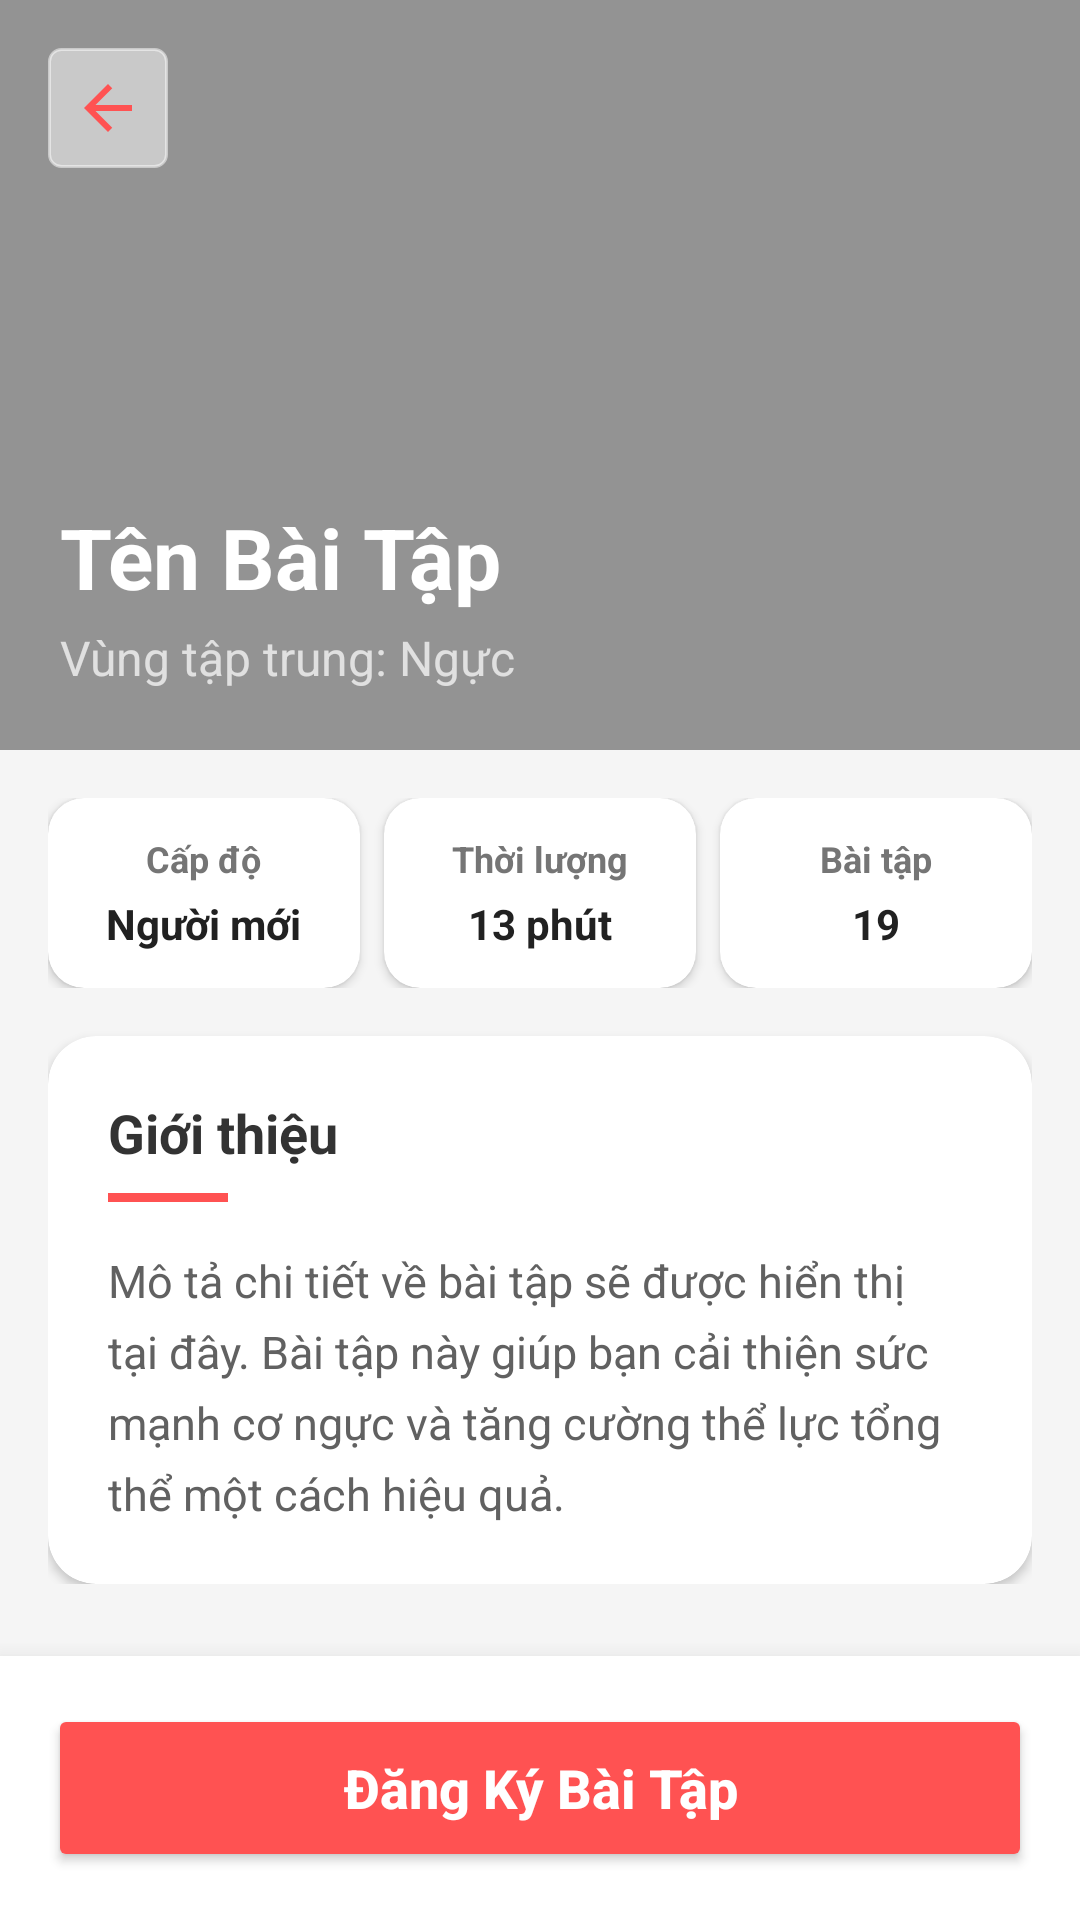

Produce the Android XML layout that renders to this screen, including the resource entries it uses.
<!-- AndroidManifest.xml: application theme Theme.GymHome -->
<!-- res/layout/dangkybaitaplon.xml -->
<?xml version="1.0" encoding="utf-8"?>
<androidx.constraintlayout.widget.ConstraintLayout xmlns:android="http://schemas.android.com/apk/res/android"
    xmlns:app="http://schemas.android.com/apk/res-auto"
    xmlns:tools="http://schemas.android.com/tools"
    android:id="@+id/main"
    android:layout_width="match_parent"
    android:layout_height="match_parent"
    android:background="#F5F5F5"
    tools:context=".activity.DangKyBaiTapLon">

    
    <FrameLayout
        android:id="@+id/headerFrame"
        android:layout_width="match_parent"
        android:layout_height="250dp"
        app:layout_constraintTop_toTopOf="parent">

        <ImageView
            android:id="@+id/imgHinhAnhBaiTapLon"
            android:layout_width="match_parent"
            android:layout_height="match_parent"
            android:scaleType="centerCrop"
            tools:src="@drawable/ic_launcher_background" />

        <View
            android:layout_width="match_parent"
            android:layout_height="match_parent"
            android:background="#66000000" />

        <ImageButton
            android:id="@+id/ibQuayLai"
            android:layout_width="40dp"
            android:layout_height="40dp"
            android:layout_margin="16dp"
            android:background="@drawable/border_background"
            android:backgroundTint="#80FFFFFF"
            android:padding="8dp"
            android:scaleType="fitCenter"
            app:srcCompat="@drawable/ic_back" />

        <LinearLayout
            android:layout_width="match_parent"
            android:layout_height="wrap_content"
            android:layout_gravity="bottom"
            android:layout_margin="20dp"
            android:orientation="vertical">

            <TextView
                android:id="@+id/textView14"
                android:layout_width="wrap_content"
                android:layout_height="wrap_content"
                android:text="Tên Bài Tập"
                android:textColor="@android:color/white"
                android:textSize="28sp"
                android:textStyle="bold" />

            <TextView
                android:id="@+id/tvMoTaVungTapTrung"
                android:layout_width="wrap_content"
                android:layout_height="wrap_content"
                android:layout_marginTop="4dp"
                android:text="Vùng tập trung: Ngực"
                android:textColor="#E0E0E0"
                android:textSize="16sp" />
        </LinearLayout>
    </FrameLayout>

    
    <androidx.core.widget.NestedScrollView
        android:layout_width="match_parent"
        android:layout_height="0dp"
        android:layout_marginBottom="80dp"
        app:layout_constraintBottom_toBottomOf="parent"
        app:layout_constraintTop_toBottomOf="@+id/headerFrame">

        <LinearLayout
            android:layout_width="match_parent"
            android:layout_height="wrap_content"
            android:orientation="vertical"
            android:padding="16dp">

            
            <LinearLayout
                android:layout_width="match_parent"
                android:layout_height="wrap_content"
                android:baselineAligned="false"
                android:orientation="horizontal">

                
                <androidx.cardview.widget.CardView
                    android:layout_width="0dp"
                    android:layout_height="wrap_content"
                    android:layout_marginEnd="4dp"
                    android:layout_weight="1"
                    app:cardCornerRadius="12dp"
                    app:cardElevation="2dp">

                    <LinearLayout
                        android:layout_width="match_parent"
                        android:layout_height="wrap_content"
                        android:gravity="center"
                        android:orientation="vertical"
                        android:padding="12dp">

                        <TextView
                            android:layout_width="wrap_content"
                            android:layout_height="wrap_content"
                            android:text="Cấp độ"
                            android:textColor="#757575"
                            android:textSize="12sp"
                            android:textStyle="bold" />

                        <TextView
                            android:id="@+id/tvCapDo"
                            android:layout_width="wrap_content"
                            android:layout_height="wrap_content"
                            android:layout_marginTop="4dp"
                            android:gravity="center"
                            android:text="Người mới"
                            android:textColor="#212121"
                            android:textSize="14sp"
                            android:textStyle="bold" />
                    </LinearLayout>
                </androidx.cardview.widget.CardView>

                
                <androidx.cardview.widget.CardView
                    android:layout_width="0dp"
                    android:layout_height="wrap_content"
                    android:layout_marginHorizontal="4dp"
                    android:layout_weight="1"
                    app:cardCornerRadius="12dp"
                    app:cardElevation="2dp">

                    <LinearLayout
                        android:layout_width="match_parent"
                        android:layout_height="wrap_content"
                        android:gravity="center"
                        android:orientation="vertical"
                        android:padding="12dp">

                        <TextView
                            android:layout_width="wrap_content"
                            android:layout_height="wrap_content"
                            android:text="Thời lượng"
                            android:textColor="#757575"
                            android:textSize="12sp"
                            android:textStyle="bold" />

                        <TextView
                            android:id="@+id/tvTongThoiGian"
                            android:layout_width="wrap_content"
                            android:layout_height="wrap_content"
                            android:layout_marginTop="4dp"
                            android:text="13 phút"
                            android:textColor="#212121"
                            android:textSize="14sp"
                            android:textStyle="bold" />
                    </LinearLayout>
                </androidx.cardview.widget.CardView>

                
                <androidx.cardview.widget.CardView
                    android:layout_width="0dp"
                    android:layout_height="wrap_content"
                    android:layout_marginStart="4dp"
                    android:layout_weight="1"
                    app:cardCornerRadius="12dp"
                    app:cardElevation="2dp">

                    <LinearLayout
                        android:layout_width="match_parent"
                        android:layout_height="wrap_content"
                        android:gravity="center"
                        android:orientation="vertical"
                        android:padding="12dp">

                        <TextView
                            android:layout_width="wrap_content"
                            android:layout_height="wrap_content"
                            android:text="Bài tập"
                            android:textColor="#757575"
                            android:textSize="12sp"
                            android:textStyle="bold" />

                        <TextView
                            android:id="@+id/tvSoLuongBaiTapCon"
                            android:layout_width="wrap_content"
                            android:layout_height="wrap_content"
                            android:layout_marginTop="4dp"
                            android:text="19"
                            android:textColor="#212121"
                            android:textSize="14sp"
                            android:textStyle="bold" />
                    </LinearLayout>
                </androidx.cardview.widget.CardView>
            </LinearLayout>

            
            <androidx.cardview.widget.CardView
                android:layout_width="match_parent"
                android:layout_height="wrap_content"
                android:layout_marginTop="16dp"
                app:cardCornerRadius="16dp"
                app:cardElevation="2dp">

                <LinearLayout
                    android:layout_width="match_parent"
                    android:layout_height="wrap_content"
                    android:orientation="vertical"
                    android:padding="20dp">

                    <TextView
                        android:layout_width="wrap_content"
                        android:layout_height="wrap_content"
                        android:text="Giới thiệu"
                        android:textColor="#333333"
                        android:textSize="18sp"
                        android:textStyle="bold" />

                    <View
                        android:layout_width="40dp"
                        android:layout_height="3dp"
                        android:layout_marginTop="8dp"
                        android:background="#FF5252" />

                    <TextView
                        android:id="@+id/tvMoTaBaiTapLon"
                        android:layout_width="match_parent"
                        android:layout_height="wrap_content"
                        android:layout_marginTop="16dp"
                        android:lineSpacingExtra="6dp"
                        android:text="Mô tả chi tiết về bài tập sẽ được hiển thị tại đây. Bài tập này giúp bạn cải thiện sức mạnh cơ ngực và tăng cường thể lực tổng thể một cách hiệu quả."
                        android:textColor="#616161"
                        android:textSize="15sp" />
                </LinearLayout>
            </androidx.cardview.widget.CardView>

        </LinearLayout>
    </androidx.core.widget.NestedScrollView>

    
    <FrameLayout
        android:layout_width="match_parent"
        android:layout_height="wrap_content"
        android:background="@android:color/white"
        android:elevation="12dp"
        android:padding="16dp"
        app:layout_constraintBottom_toBottomOf="parent">

        <Button
            android:id="@+id/btnDangKyBaiTapLon"
            android:layout_width="match_parent"
            android:layout_height="56dp"
            android:backgroundTint="#FF5252"
            android:text="Đăng Ký Bài Tập"
            android:textAllCaps="false"
            android:textColor="@android:color/white"
            android:textSize="18sp"
            android:textStyle="bold"
            app:cornerRadius="28dp" />
    </FrameLayout>

</androidx.constraintlayout.widget.ConstraintLayout>
<!-- resources referenced by this layout -->
<resources>
  <!-- drawable border_background (drawable) -->
  <?xml version="1.0" encoding="utf-8"?>
  <shape xmlns:android="http://schemas.android.com/apk/res/android"
      android:shape="rectangle">
      <stroke
          android:width="1dp"
          android:color="#CCCCCC" />
      <corners android:radius="4dp" />
      <padding
          android:left="16dp"
          android:top="16dp"
          android:right="16dp"
          android:bottom="16dp" />
  </shape>
  <!-- drawable ic_back (drawable) -->
  <?xml version="1.0" encoding="utf-8"?>
  <vector xmlns:android="http://schemas.android.com/apk/res/android"
      android:width="24dp"
      android:height="24dp"
      android:viewportWidth="24"
      android:viewportHeight="24">
      <path
          android:fillColor="@color/orange_main"
          android:pathData="M20,11H7.83l5.59,-5.59L12,4l-8,8 8,8 1.41,-1.41L7.83,13H20v-2z"/>
  </vector>
  <style name="Theme.GymHome" parent="Base.Theme.GymHome" />
  <color name="orange_main">#FF5252</color>
  <style name="Base.Theme.GymHome" parent="Theme.Material3.DayNight.NoActionBar">
          
          <item name="colorPrimary">@color/orange_main</item>
          <item name="android:statusBarColor">@color/orange_main</item>
          <item name="android:windowBackground">#F5F7FA</item>
      </style>
</resources>
